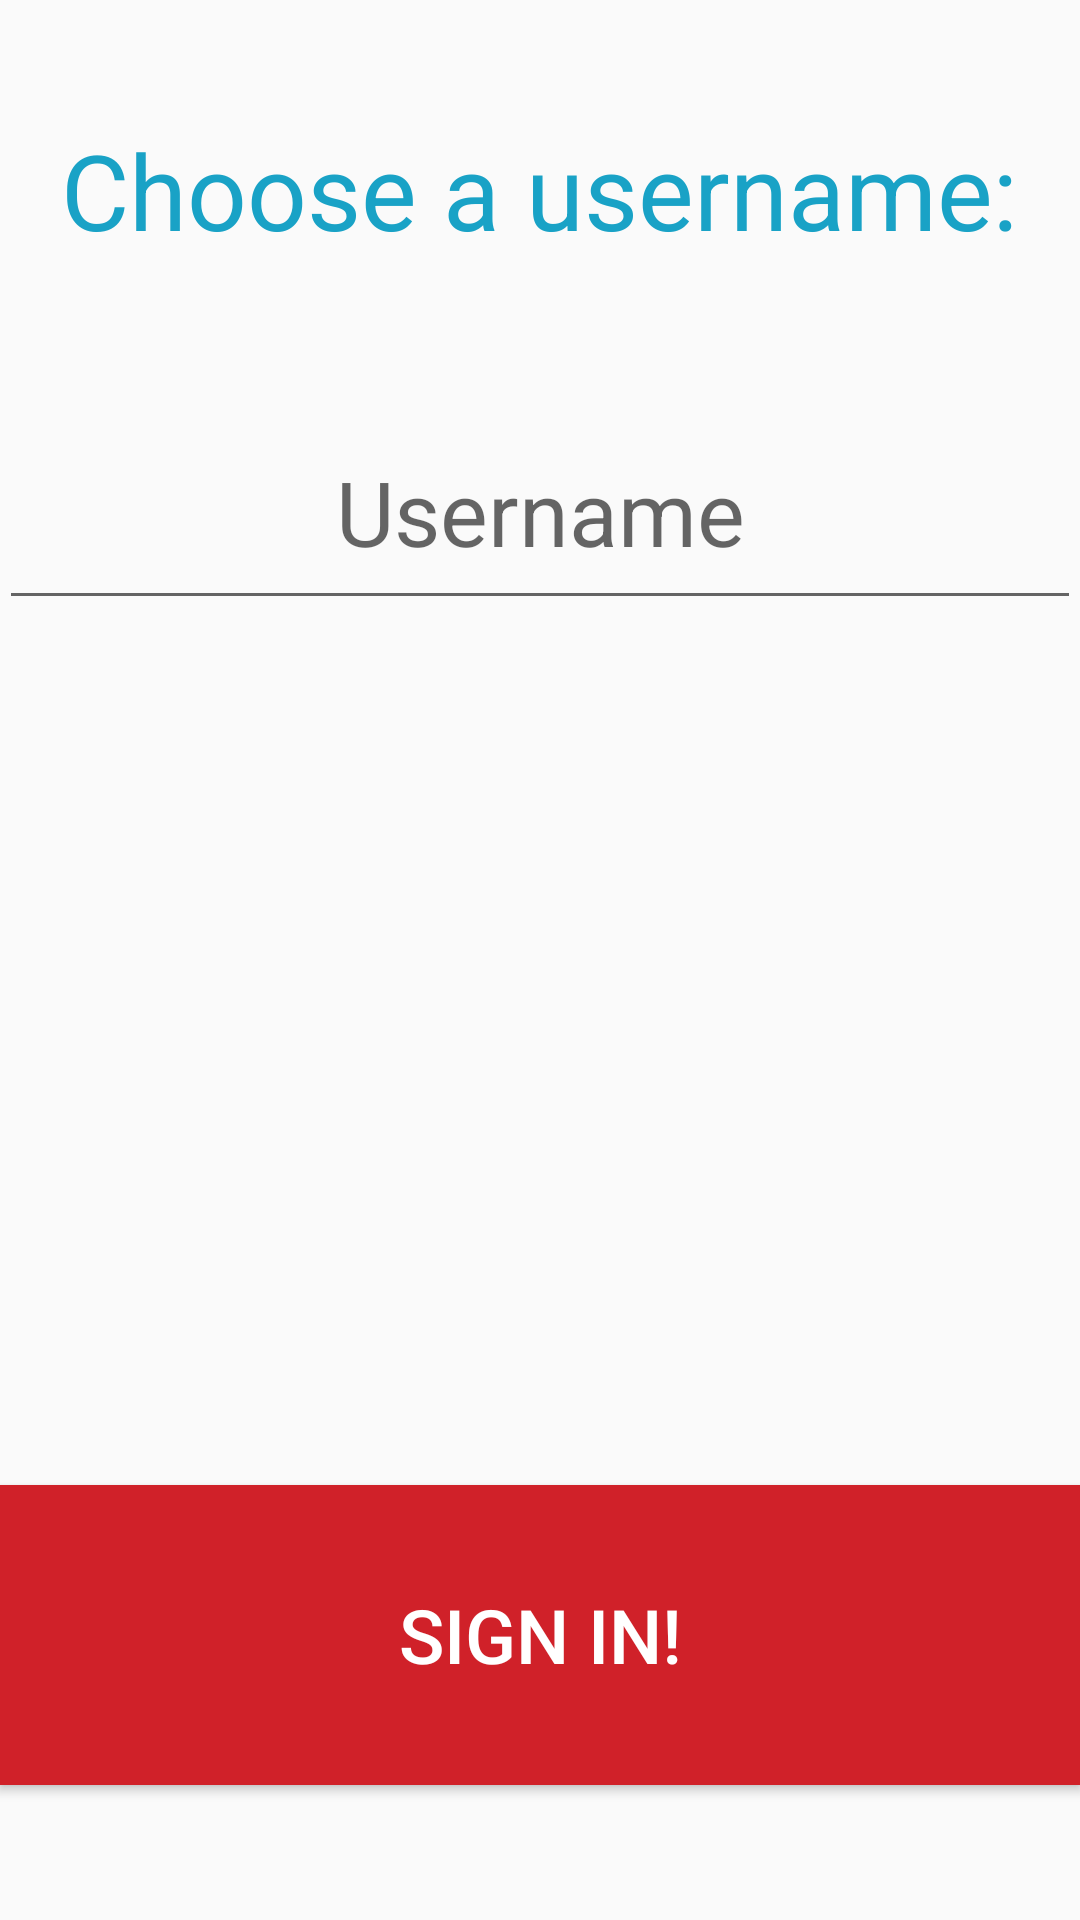

Produce the Android XML layout that renders to this screen, including the resource entries it uses.
<!-- AndroidManifest.xml: application theme AppTheme -->
<!-- res/layout/activity_login.xml -->
<RelativeLayout xmlns:android="http://schemas.android.com/apk/res/android"
    xmlns:tools="http://schemas.android.com/tools" android:layout_width="match_parent"
    android:layout_height="match_parent" android:paddingLeft="@dimen/activity_horizontal_margin"
    android:paddingRight="@dimen/activity_horizontal_margin"
    android:paddingTop="@dimen/activity_vertical_margin"
    android:paddingBottom="@dimen/activity_vertical_margin"
    tools:context="com.docbot.seminar.newproj.LoginActivity">

    <TextView
        android:text="@string/login"
        android:textSize="35sp"
        android:gravity="center"
        android:layout_width="wrap_content"
        android:layout_height="wrap_content"
        android:layout_marginTop="40dp"
        android:textColor="@color/pn_blue"
        android:id="@+id/textView"
        android:layout_alignParentTop="true"
        android:layout_centerHorizontal="true" />

    <EditText
        android:hint="@string/username"
        android:inputType="text"
        android:layout_width="match_parent"
        android:layout_height="75dp"
        android:textSize="30sp"
        android:textColor="#333"
        android:gravity="center"
        android:id="@+id/login_username"
        android:layout_below="@+id/textView"
        android:layout_alignParentRight="true"
        android:layout_alignParentEnd="true"
        android:layout_marginTop="45dp" />

    <Button
        android:id="@+id/button"
        android:layout_width="match_parent"
        android:layout_height="100dp"
        android:text="@string/login_submit"
        android:textSize="25sp"
        android:textColor="#FFF"
        android:background="@color/pn_red"
        android:layout_above="@+id/imageHolder"
        android:layout_alignParentLeft="true"
        android:layout_alignParentStart="true"
        android:layout_marginBottom="35dp"
        android:onClick="joinChat"/>

    <LinearLayout
        android:id="@+id/imageHolder"
        android:layout_width="match_parent"
        android:layout_height="wrap_content"
        android:layout_marginBottom="10dp"
        android:layout_alignParentBottom="true">

    </LinearLayout>

</RelativeLayout>
<!-- resources referenced by this layout -->
<resources>
  <color name="pn_blue">#ff19a2c6</color>
  <color name="pn_red">#d02129</color>
  <string name="login">Choose a username:</string>
  <string name="login_submit">Sign in!</string>
  <string name="username">Username</string>
  <style name="AppTheme" parent="android:Theme.Holo.Light.DarkActionBar">
      </style>
</resources>
